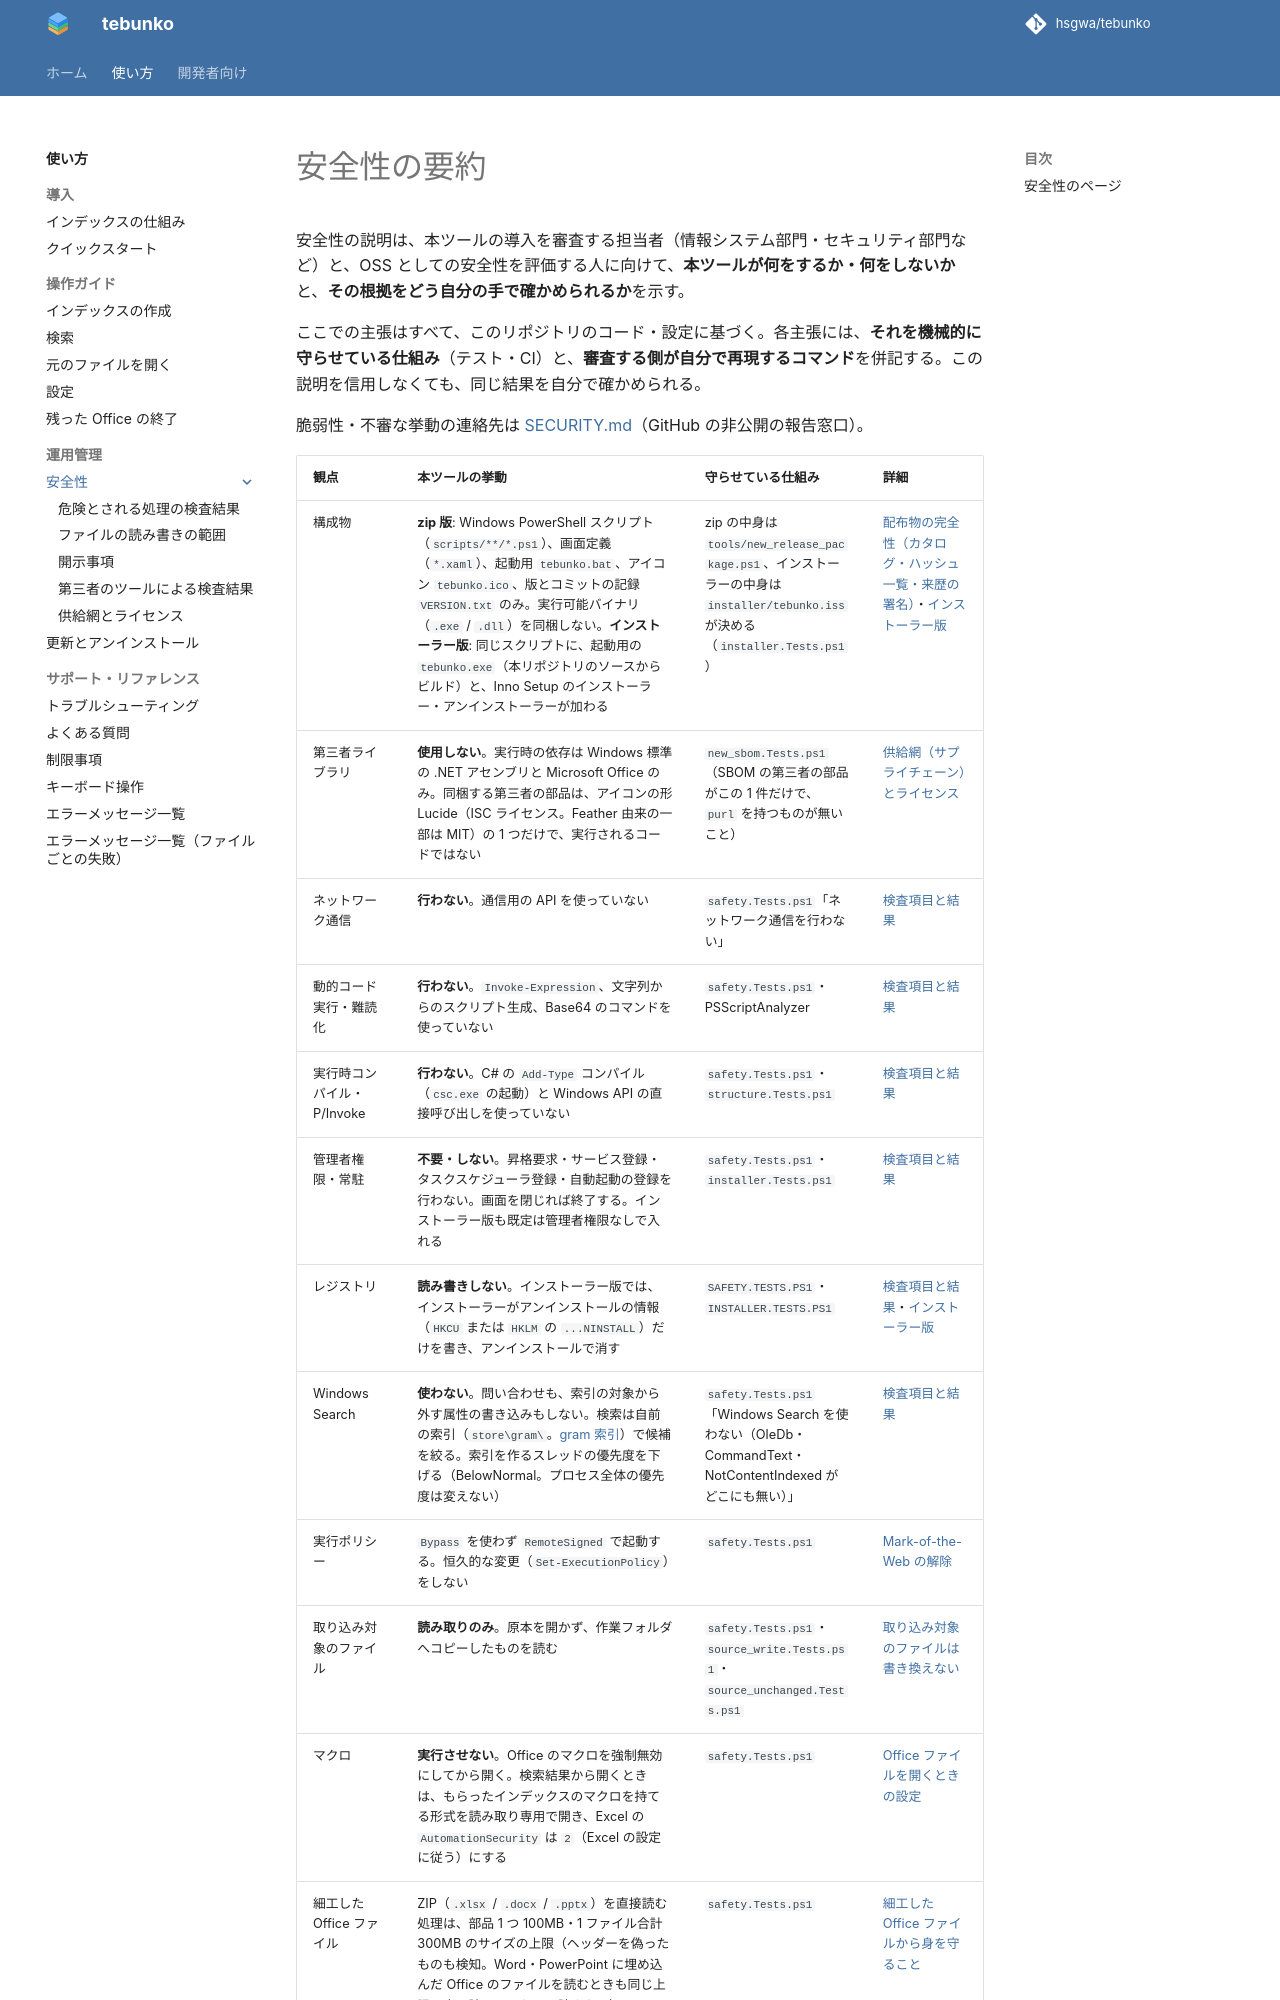

repository: hsgwa/tebunko · page: safety/index.html · generator: mkdocs

# 安全性の要約

安全性の説明は、本ツールの導入を審査する担当者（情報システム部門・セキュリティ部門など）と、OSS としての安全性を評価する人に向けて、**本ツールが何をするか・何をしないか**と、**その根拠をどう自分の手で確かめられるか**を示す。

ここでの主張はすべて、このリポジトリのコード・設定に基づく。各主張には、**それを機械的に守らせている仕組み**（テスト・CI）と、**審査する側が自分で再現するコマンド**を併記する。この説明を信用しなくても、同じ結果を自分で確かめられる。

脆弱性・不審な挙動の連絡先は [SECURITY.md](../../.github/SECURITY.ja.md)（GitHub の非公開の報告窓口）。
